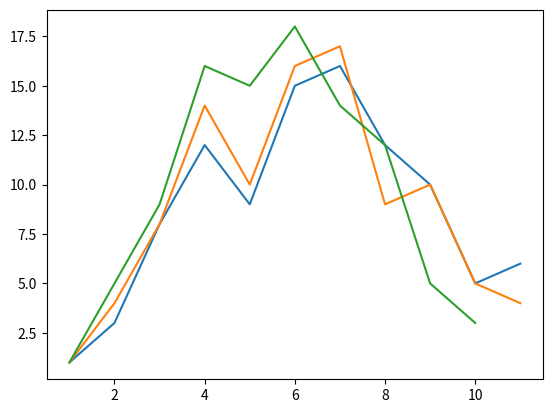

Here is the Python script that generated this plot:
# SAMPLE USE OF MONTE CARLO SIMULATIONS
import numpy as np
import matplotlib.pyplot as plt


# Parameters
initial_investment = 10000
interest_rate = 0.07
ir_mean = 0.07 # rate of 7%
ir_std = 0.025 # std deviation of 2.5%
years = 10
simulations = 100

#sim_rates = np.zeros((simulations, years))  


# Output
portfolio_values = [] # #simulation values


for _ in range(simulations):

    this_sim_rates = np.random.normal(ir_mean, ir_std, years) # generates #years random interest rates

    print(this_sim_rates)
    
    fin_val = initial_investment * np.prod(1 + this_sim_rates) # initial_investment * (1 + a) * (1+b) ...
    portfolio_values.append(fin_val)


portfolio_values.sort()

for x in portfolio_values:
    print(x)


def get_freq_distribution(interval, pv):
    cnt = 0
    dif = 0
    freq = []
    for i in range(1, simulations):
    
        dif += pv[i] - pv[i-1]

        if (dif > interval):
            dif = 0
            freq.append(cnt)
            cnt = 0

        cnt += 1

    return freq



i_lo = 500
i_hi = 600
i_len = 50


for s in range(i_lo, i_hi + 1, i_len):
    f = get_freq_distribution(s, portfolio_values)
    X = list(range(1, len(f) + 1))
    plt.plot(X, f, label = f"{(s - 200) / 50}")

plt.show()
